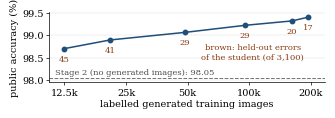

Recreate this plot in Python.
"""Figure 1 of the report: public accuracy against the number of labelled generated images.

All numbers are the public scores recorded in submission_ledger.json and the held-out error
counts recorded in EXPERIMENTS.md (student alone, 3,100 kept images of seeds 0-23).
"""

import matplotlib
matplotlib.use('Agg')
import matplotlib.pyplot as plt

images = [12417, 20953, 48636, 95433, 161656, 194495]
public = [98.701, 98.897, 99.066, 99.223, 99.321, 99.406]
held_out_errors = [45, 41, 29, 29, 20, 17]

plt.rcParams.update({'font.family': 'serif', 'font.serif': ['Times New Roman', 'Times', 'DejaVu Serif'],
                     'font.size': 7, 'axes.linewidth': .5, 'pdf.fonttype': 42})
fig, ax = plt.subplots(figsize=(3.25, 1.05))
ax.axhline(98.048, color='0.45', lw=.7, ls='--')
ax.text(11200, 98.075, 'Stage 2 (no generated images): 98.05', color='0.3', fontsize=6, va='bottom')
ax.plot(images, public, '-o', color='#1f4e79', lw=1.1, ms=3.2)
for x, y, e in zip(images, public, held_out_errors):
    ax.annotate(str(e), (x, y), textcoords='offset points', xytext=(0, -9), ha='center', fontsize=6, color='#8a3b12')
ax.text(104000, 98.62, 'brown: held-out errors\nof the student (of 3,100)', fontsize=6, color='#8a3b12', ha='center', va='center')
ax.set_xscale('log')
ax.set_xticks([12500, 25000, 50000, 100000, 200000])
ax.set_xticklabels(['12.5k', '25k', '50k', '100k', '200k'])
ax.minorticks_off()
ax.set_xlim(10500, 235000)
ax.set_ylim(97.95, 99.52)
ax.set_yticks([98.0, 98.5, 99.0, 99.5])
ax.set_xlabel('labelled generated training images', labelpad=1.5)
ax.set_ylabel('public accuracy (%)', labelpad=2)
ax.grid(axis='y', lw=.3, color='0.85')
ax.tick_params(width=.5, length=2.5, pad=1.5)
for side in ('top', 'right'):
    ax.spines[side].set_visible(False)
fig.subplots_adjust(left=.135, right=.985, top=.97, bottom=.3)
fig.savefig('fig_scaling.pdf')
fig.savefig('fig_scaling.png', dpi=300)
print('saved')
